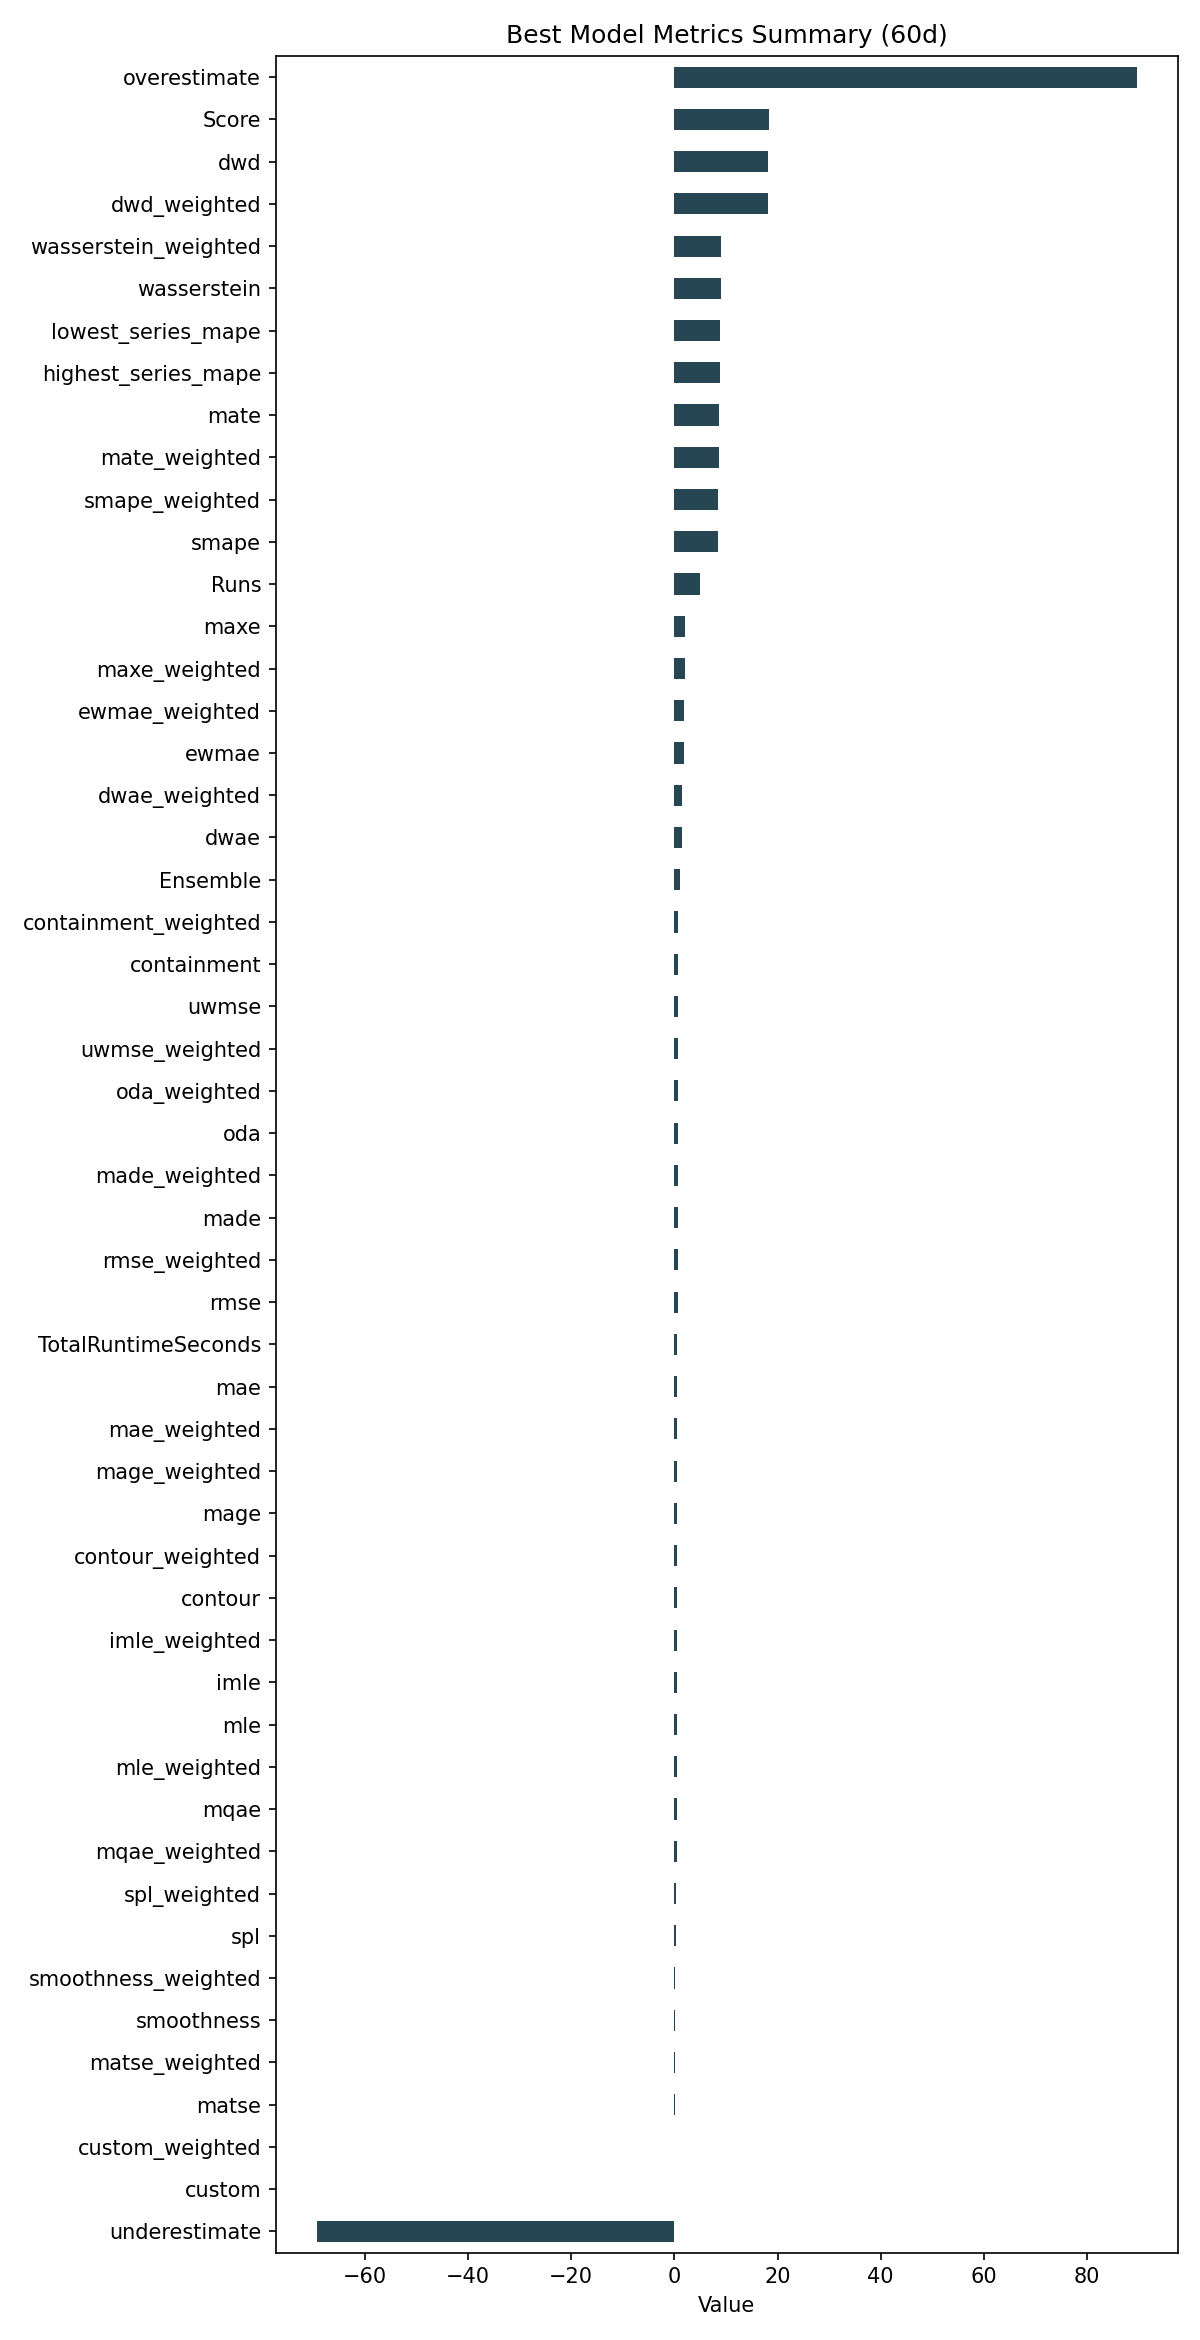

Data behind this chart, as committed beside it:
ID, Model, ModelParameters, TransformationParameters, Ensemble, Runs, smape, mae, rmse, made, mage, custom, underestimate, mle, overestimate, imle, spl, containment, contour, maxe, oda, dwae, mqae, ewmae
64173b146827288e4315063f0e085dcc, Ensemble, {"model_name": "BestN", "model_count": 3…, {"fillna": "ffill", "transformations": {…, 1, 5, 8.489, 0.5298, 0.6572, 0.689, 0.5298, 0.0, -69.34, 0.4498, 89.59, 0.475, 0.3571, 0.79, 0.4833, 2.021, 0.7333, 1.41, 0.4098, 1.926
